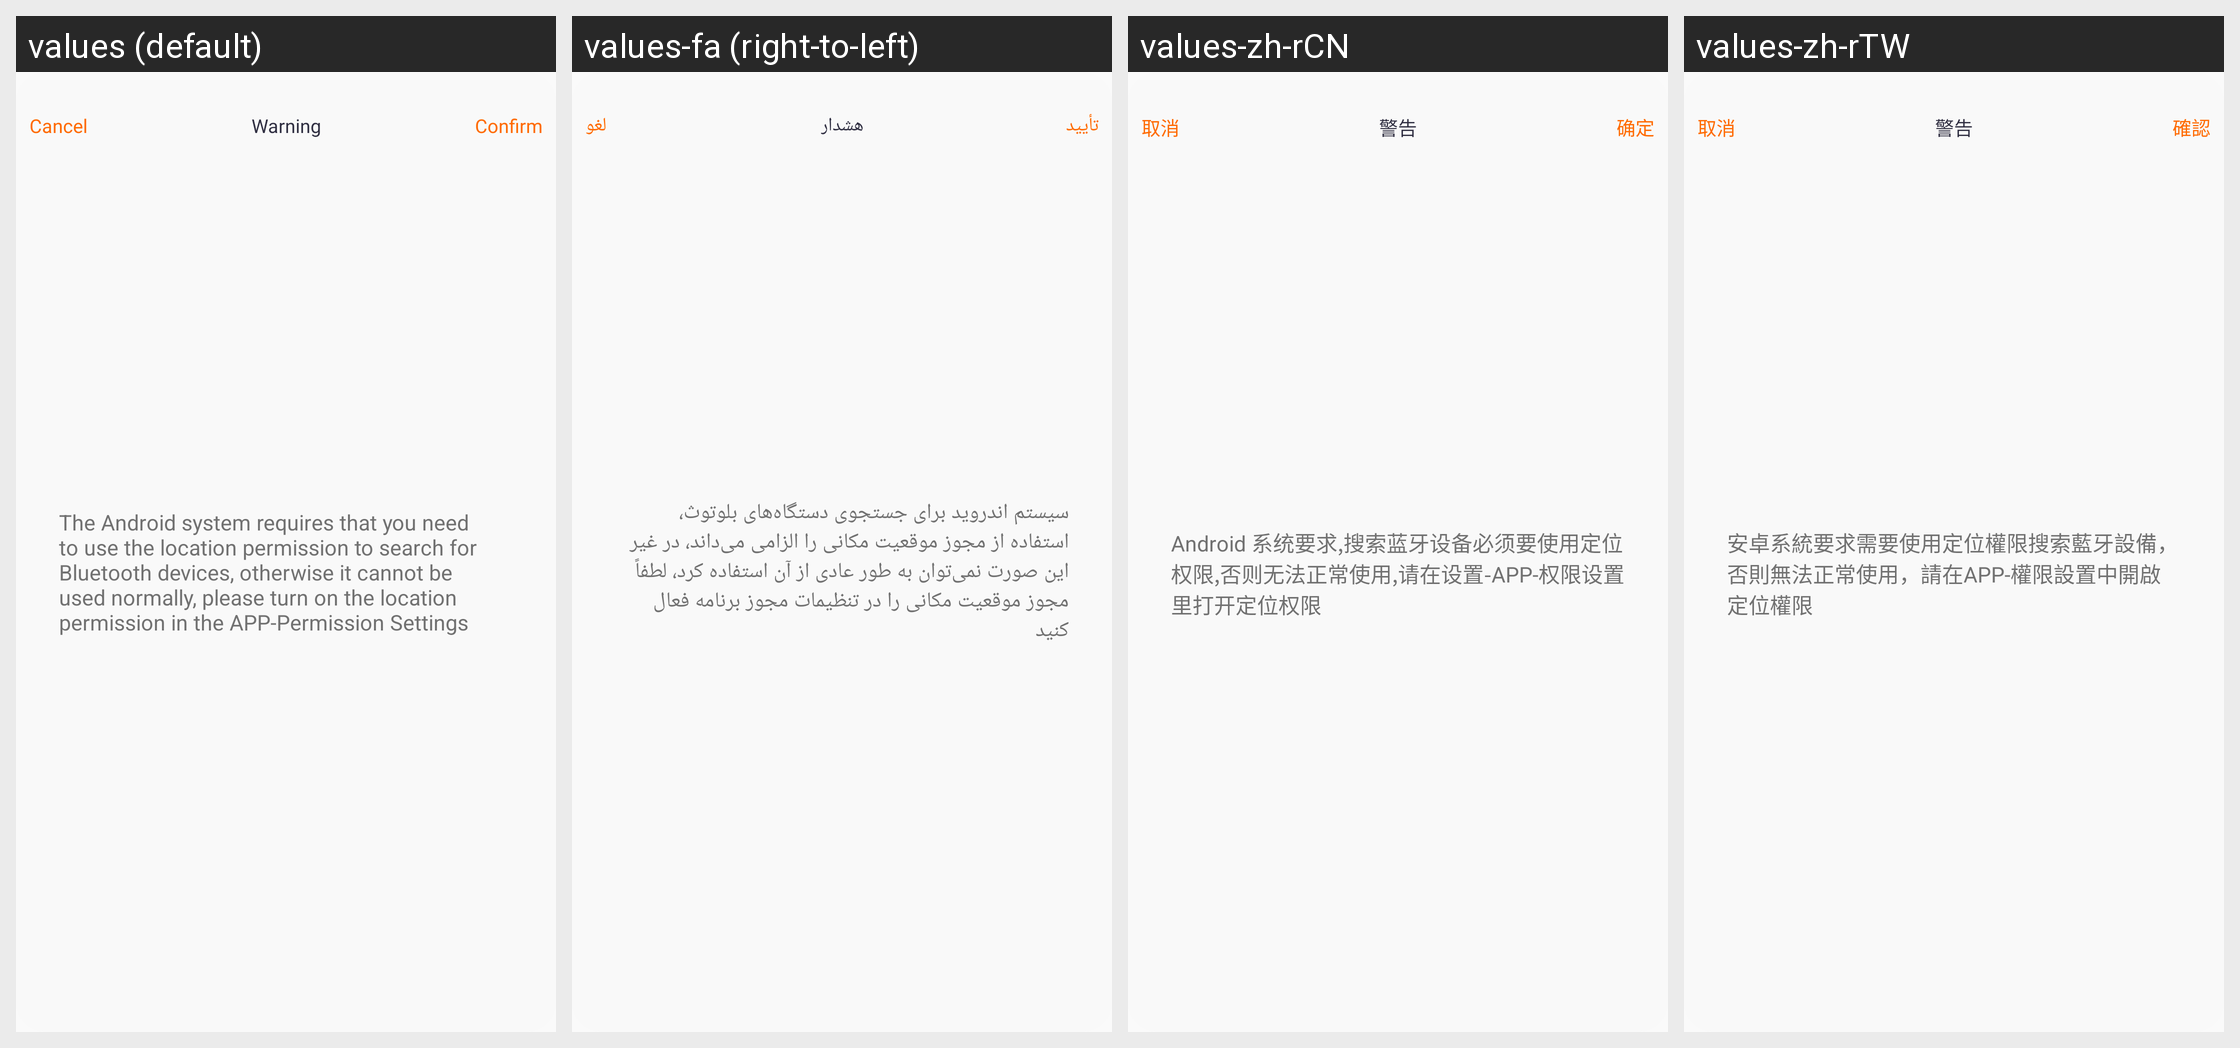

The same Android screen rendered under several of its app's locales, left to right. List the strings drawn on it with the default value and each locale's translation.
Android screen res/layout/layout_dialog_permission_warming.xml rendered under 4 locales, left to right: values (default), values-fa (right-to-left), values-zh-rCN, values-zh-rTW. Device: Nexus 5 (rendered at 1080×1920; each locale shown at half size, 540×960, under a caption strip naming it); theme Theme.QCWatch.
Other locales in the repository, not shown: values-ar, values-ar-rAE, values-as, values-cs, values-de, values-de-rDE, values-el-rGR, values-en-rUS, values-es, values-es-rES, values-fr, values-fr-rFR, values-hi-rIN, values-hu, values-in-rID, values-it-rIT, values-ja, values-ja-rJP, values-kk-rKZ, values-ko-rKR, values-ne, values-nl, values-or, values-pl-rPL, values-pt, values-pt-rPT, values-ro-rRO, values-ru-rRU, values-sk, values-te, values-th-rTH, values-tr-rTR, values-uk, values-ur, values-vi-rVN, values-zh, values-zh-rHK.
Strings drawn on this screen, with the default value and each locale's value (text and hints the layout hard-codes, and strings that could not be matched under every locale, appear in the picture but are not listed):

qc_text_47
  values: Cancel
  values-fa: لغو
  values-zh-rCN: 取消
  values-zh-rTW: 取消

qc_text_385
  values: Warning
  values-fa: هشدار
  values-zh-rCN: 警告
  values-zh-rTW: 警告

qc_text_46
  values: Confirm
  values-fa: تأیید
  values-zh-rCN: 确定
  values-zh-rTW: 確認

qc_text_386
  values: The Android system requires that you need to use the location permission to search for Bluetooth devices, otherwise it cannot be used normally, please turn on the location permission in the APP-Permission Settings
  values-fa: سیستم اندروید برای جستجوی دستگاه‌های بلوتوث، استفاده از مجوز موقعیت مکانی را الزامی می‌داند، در غیر این صورت نمی‌توان به طور عادی از آن استفاده کرد، لطفاً مجوز موقعیت مکانی را در تنظیمات مجوز برنامه فعال کنید
  values-zh-rCN: Android 系统要求,搜索蓝牙设备必须要使用定位权限,否则无法正常使用,请在设置-APP-权限设置里打开定位权限
  values-zh-rTW: 安卓系統要求需要使用定位權限搜索藍牙設備，否則無法正常使用，請在APP-權限設置中開啟定位權限
